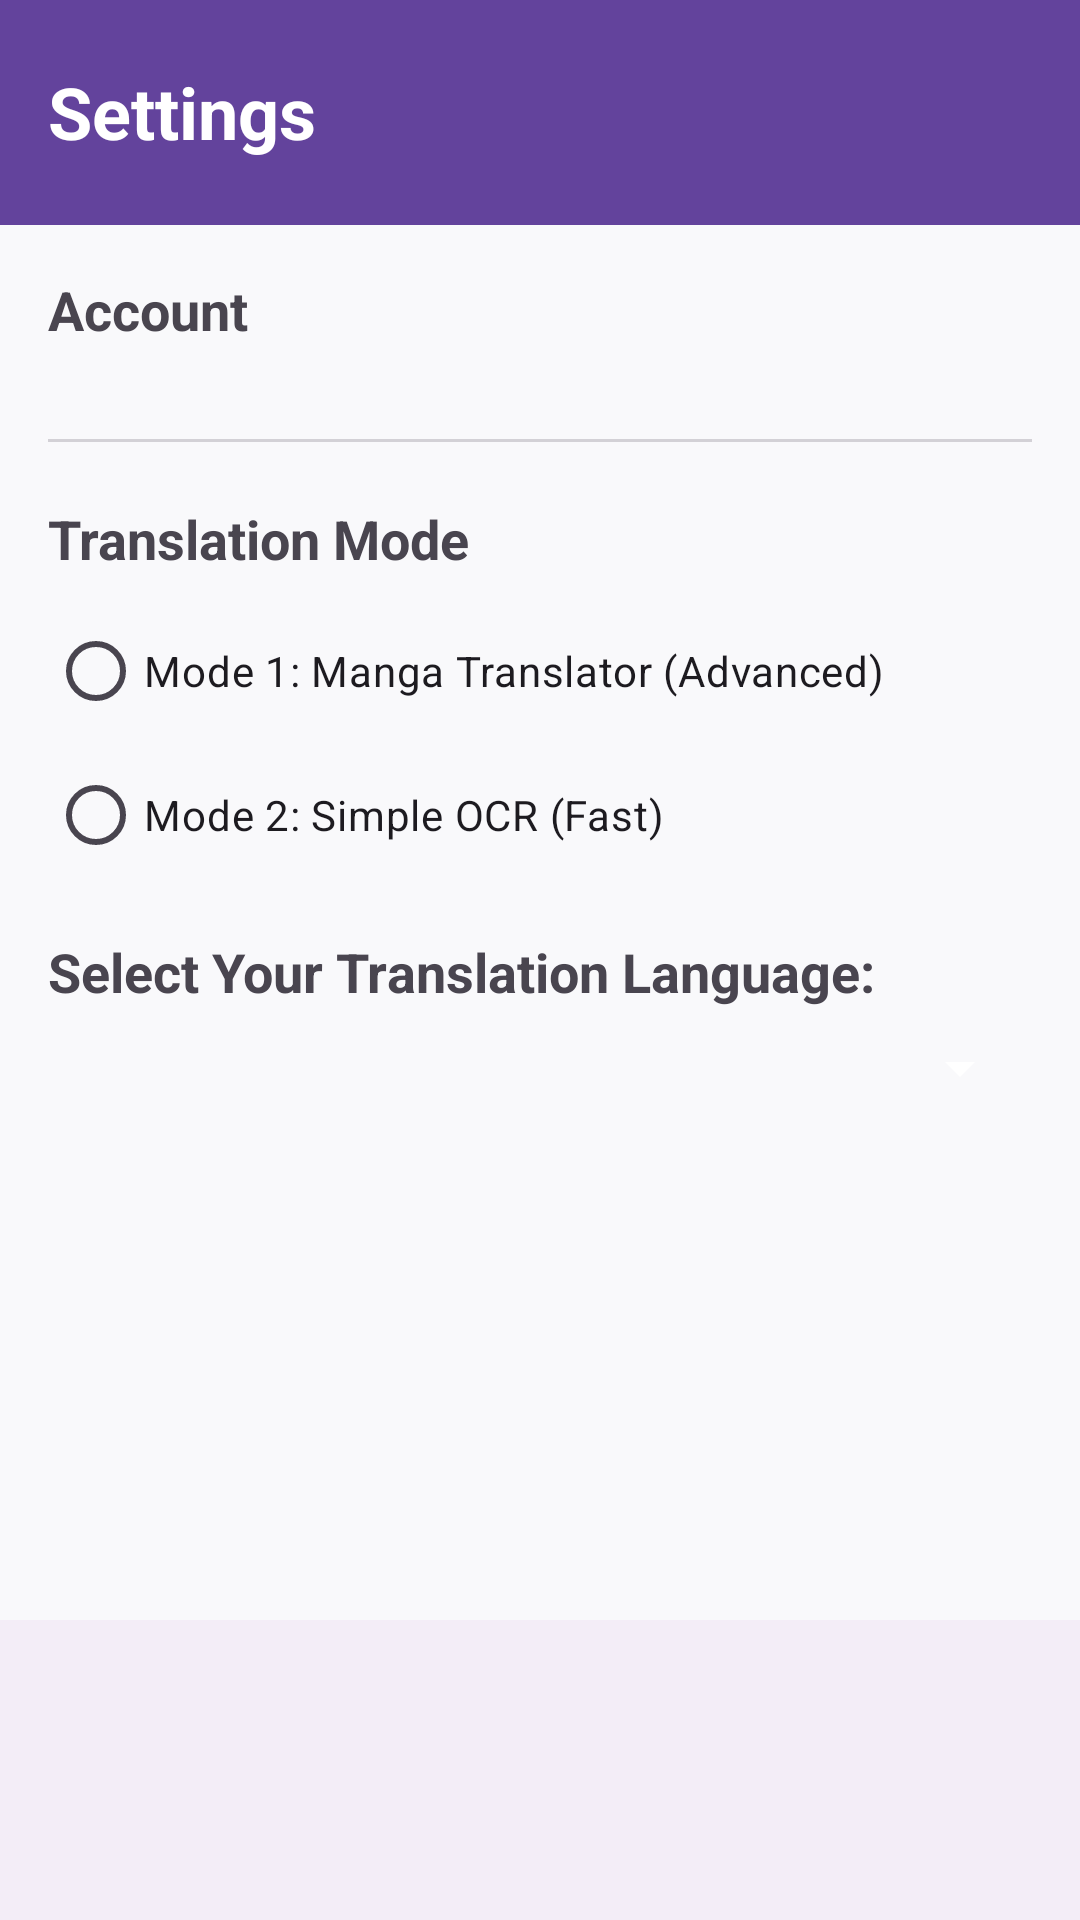

Produce the Android XML layout that renders to this screen, including the resource entries it uses.
<!-- AndroidManifest.xml: activity theme Theme.SnipShot -->
<!-- res/layout/activity_settings.xml -->
<?xml version="1.0" encoding="utf-8"?>
<LinearLayout xmlns:android="http://schemas.android.com/apk/res/android"
    xmlns:app="http://schemas.android.com/apk/res-auto"
    android:layout_width="match_parent"
    android:layout_height="match_parent"
    android:orientation="vertical">

    <com.google.android.material.appbar.AppBarLayout
        android:id="@+id/appBarLayout"
        android:layout_width="match_parent"
        android:layout_height="wrap_content"
        android:background="?attr/colorPrimary"
        app:elevation="0dp">

        <FrameLayout
            android:layout_width="match_parent"
            android:layout_height="@dimen/header_height">

            <androidx.appcompat.widget.Toolbar
                android:id="@+id/toolbar"
                android:layout_width="match_parent"
                android:layout_height="wrap_content"
                android:layout_gravity="center_vertical"
                android:background="@android:color/transparent"
                app:title="Settings"
                app:titleTextColor="@android:color/white"
                app:navigationIcon="@drawable/ic_arrow_back"
                app:navigationIconTint="@color/white"
                app:titleTextAppearance="@style/ToolbarTitleStyle" />

        </FrameLayout>

    </com.google.android.material.appbar.AppBarLayout>

    <ScrollView
        android:layout_width="match_parent"
        android:layout_height="0dp"
        android:layout_weight="1">

        <LinearLayout
            android:layout_width="match_parent"
            android:layout_height="wrap_content"
            android:orientation="vertical"
            android:padding="16dp">

            
            <TextView
                android:layout_width="wrap_content"
                android:layout_height="wrap_content"
                android:text="Account"
                android:textSize="18sp"
                android:textStyle="bold"
                android:layout_marginBottom="4dp" />

            <TextView
                android:id="@+id/tv_account_email"
                android:layout_width="wrap_content"
                android:layout_height="wrap_content"
                android:textSize="14sp"
                android:textColor="?attr/colorOnSurface"
                android:alpha="0.7"
                android:layout_marginBottom="8dp" />

            <Button
                android:id="@+id/btn_logout"
                android:layout_width="wrap_content"
                android:layout_height="wrap_content"
                style="@style/Widget.Material3.Button.OutlinedButton"
                android:text="Log Out"
                android:visibility="gone"
                android:layout_marginBottom="24dp" />

            <View
                android:layout_width="match_parent"
                android:layout_height="1dp"
                android:background="?attr/colorOutline"
                android:alpha="0.3"
                android:layout_marginBottom="20dp" />

            
            <TextView
                android:layout_width="wrap_content"
                android:layout_height="wrap_content"
                android:text="Translation Mode"
                android:textSize="18sp"
                android:textStyle="bold"
                android:layout_marginBottom="8dp" />

            <RadioGroup
                android:id="@+id/mode_radio_group"
                android:layout_width="match_parent"
                android:layout_height="wrap_content"
                android:layout_marginBottom="16dp">

                <RadioButton
                    android:id="@+id/rb_mode_1"
                    android:layout_width="wrap_content"
                    android:layout_height="wrap_content"
                    android:text="Mode 1: Manga Translator (Advanced)" />

                <RadioButton
                    android:id="@+id/rb_mode_2"
                    android:layout_width="wrap_content"
                    android:layout_height="wrap_content"
                    android:text="Mode 2: Simple OCR (Fast)" />
            </RadioGroup>

            
            <TextView
                android:layout_width="wrap_content"
                android:layout_height="wrap_content"
                android:text="@string/select_translation_language"
                android:textSize="18sp"
                android:textStyle="bold"
                android:layout_marginBottom="8dp" />

            <Spinner
                android:id="@+id/language_spinner"
                android:layout_width="match_parent"
                android:layout_height="wrap_content"
                android:layout_marginBottom="24dp" />

            
            <LinearLayout
                android:id="@+id/advanced_settings_layout"
                android:layout_width="match_parent"
                android:layout_height="wrap_content"
                android:orientation="vertical"
                android:visibility="gone">

                <TextView
                    android:layout_width="wrap_content"
                    android:layout_height="wrap_content"
                    android:text="Advanced Parameters (Mode 1)"
                    android:textSize="18sp"
                    android:textStyle="bold"
                    android:layout_marginBottom="8dp" />

                <TextView
                    android:layout_width="wrap_content"
                    android:layout_height="wrap_content"
                    android:text="Detector Size" />
                <EditText
                    android:id="@+id/et_detector_size"
                    android:layout_width="match_parent"
                    android:layout_height="wrap_content"
                    android:inputType="number"
                    android:text="1536" />

                <TextView
                    android:layout_width="wrap_content"
                    android:layout_height="wrap_content"
                    android:text="Box Threshold" />
                <EditText
                    android:id="@+id/et_box_threshold"
                    android:layout_width="match_parent"
                    android:layout_height="wrap_content"
                    android:inputType="numberDecimal"
                    android:text="0.7" />

                <TextView
                    android:layout_width="wrap_content"
                    android:layout_height="wrap_content"
                    android:text="Text Threshold" />
                <EditText
                    android:id="@+id/et_text_threshold"
                    android:layout_width="match_parent"
                    android:layout_height="wrap_content"
                    android:inputType="numberDecimal"
                    android:text="0.5" />

            </LinearLayout>

        </LinearLayout>
    </ScrollView>

    
    <View
        android:id="@+id/footer_view"
        android:layout_width="match_parent"
        android:layout_height="@dimen/footer_height"
        android:background="?attr/colorSurfaceContainer" />

</LinearLayout>
<!-- resources referenced by this layout -->
<resources>
  <color name="white">#FFFFFFFF</color>
  <dimen name="footer_height">100dp</dimen>
  <dimen name="header_height">75dp</dimen>
  <string name="select_translation_language">Select Your Translation Language:</string>
  <style name="ToolbarTitleStyle">
          <item name="android:textSize">24sp</item>
          <item name="android:textStyle">bold</item>
          <item name="android:textColor">@android:color/white</item>
      </style>
  <style name="Theme.SnipShot" parent="Theme.Material3.DayNight.NoActionBar">
          
          <item name="colorPrimary">@color/primary</item>
          <item name="colorSecondary">@color/secondary</item>
          <item name="colorSecondaryContainer">@color/secondary_container</item>
          <item name="colorOnSecondaryContainer">@color/on_secondary_container</item>
          <item name="android:windowBackground">@color/background</item>
          <item name="colorSurface">@color/surface</item>
          <item name="colorOutline">@color/outline</item>
          <item name="colorOutlineVariant">@color/outline_variant</item>
          <item name="colorControlNormal">@android:color/white</item>
      </style>
  <color name="primary">#63439C</color>
  <color name="secondary">#615C6F</color>
  <color name="secondary_container">#E7DFF6</color>
  <color name="on_secondary_container">#676275</color>
  <color name="background">#F9F9FB</color>
  <color name="surface">#F9F9FB</color>
  <color name="outline">#7B7582</color>
  <color name="outline_variant">#CCC3D2</color>
</resources>
